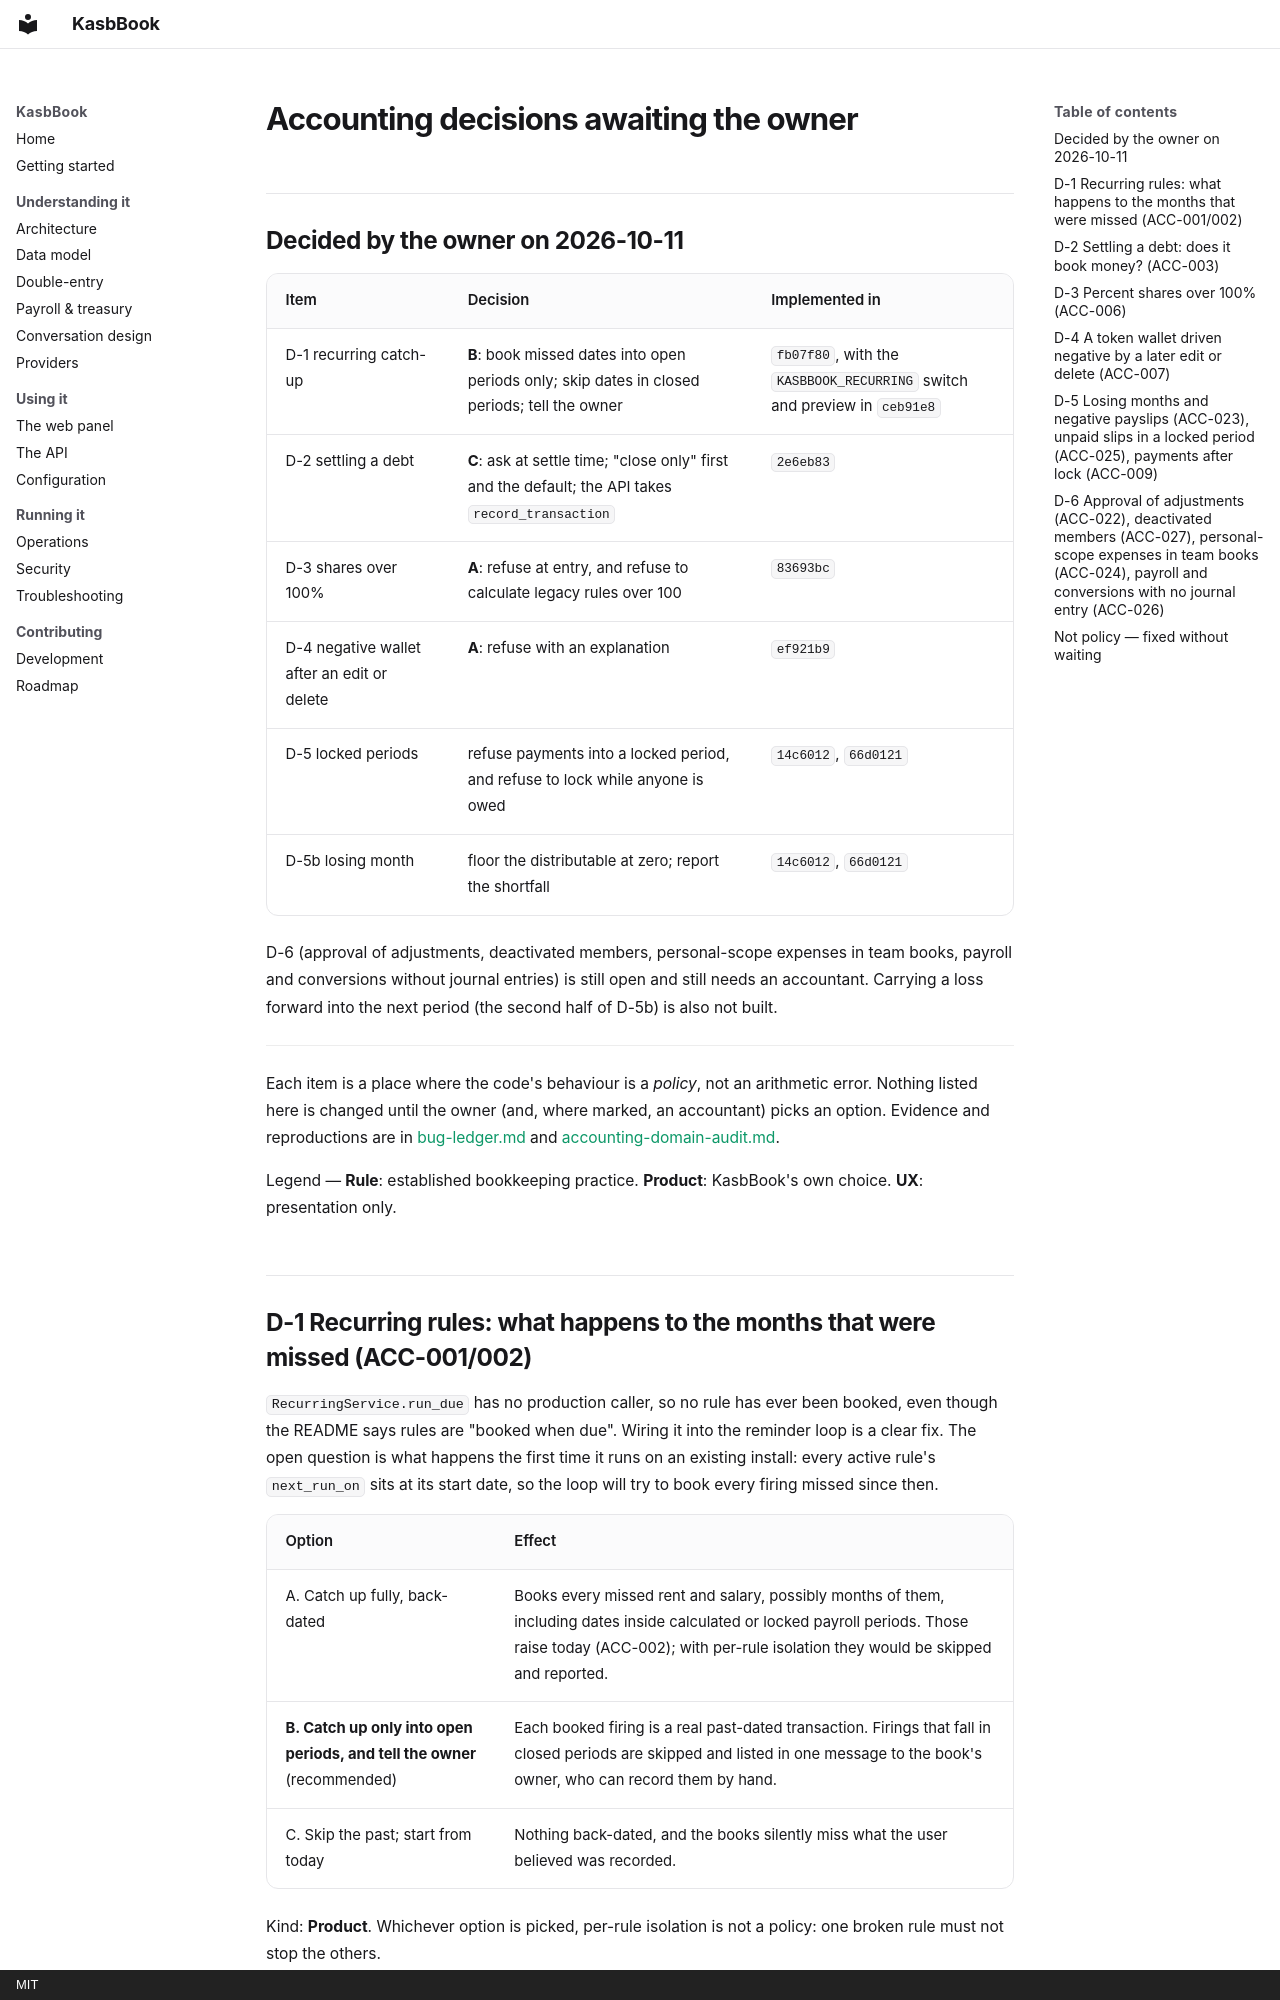

repository: Emadhabibnia1385/KasbBook · page: ux/accounting-decisions/index.html · generator: mkdocs · copyright: MIT

# Accounting decisions awaiting the owner

## Decided by the owner on 2026-10-11

| Item | Decision | Implemented in |
|---|---|---|
| D-1 recurring catch-up | **B**: book missed dates into open periods only; skip dates in closed periods; tell the owner | `fb07f80`, with the `KASBBOOK_RECURRING` switch and preview in `ceb91e8` |
| D-2 settling a debt | **C**: ask at settle time; "close only" first and the default; the API takes `record_transaction` | `2e6eb83` |
| D-3 shares over 100% | **A**: refuse at entry, and refuse to calculate legacy rules over 100 | `83693bc` |
| D-4 negative wallet after an edit or delete | **A**: refuse with an explanation | `ef921b9` |
| D-5 locked periods | refuse payments into a locked period, and refuse to lock while anyone is owed | `14c6012`, `66d0121` |
| D-5b losing month | floor the distributable at zero; report the shortfall | `14c6012`, `66d0121` |

D-6 (approval of adjustments, deactivated members, personal-scope expenses in
team books, payroll and conversions without journal entries) is still open and
still needs an accountant. Carrying a loss forward into the next period (the
second half of D-5b) is also not built.

---

Each item is a place where the code's behaviour is a *policy*, not an
arithmetic error. Nothing listed here is changed until the owner (and, where
marked, an accountant) picks an option. Evidence and reproductions are in
[bug-ledger.md](./bug-ledger.md) and
[accounting-domain-audit.md](./accounting-domain-audit.md).

Legend — **Rule**: established bookkeeping practice. **Product**: KasbBook's
own choice. **UX**: presentation only.
